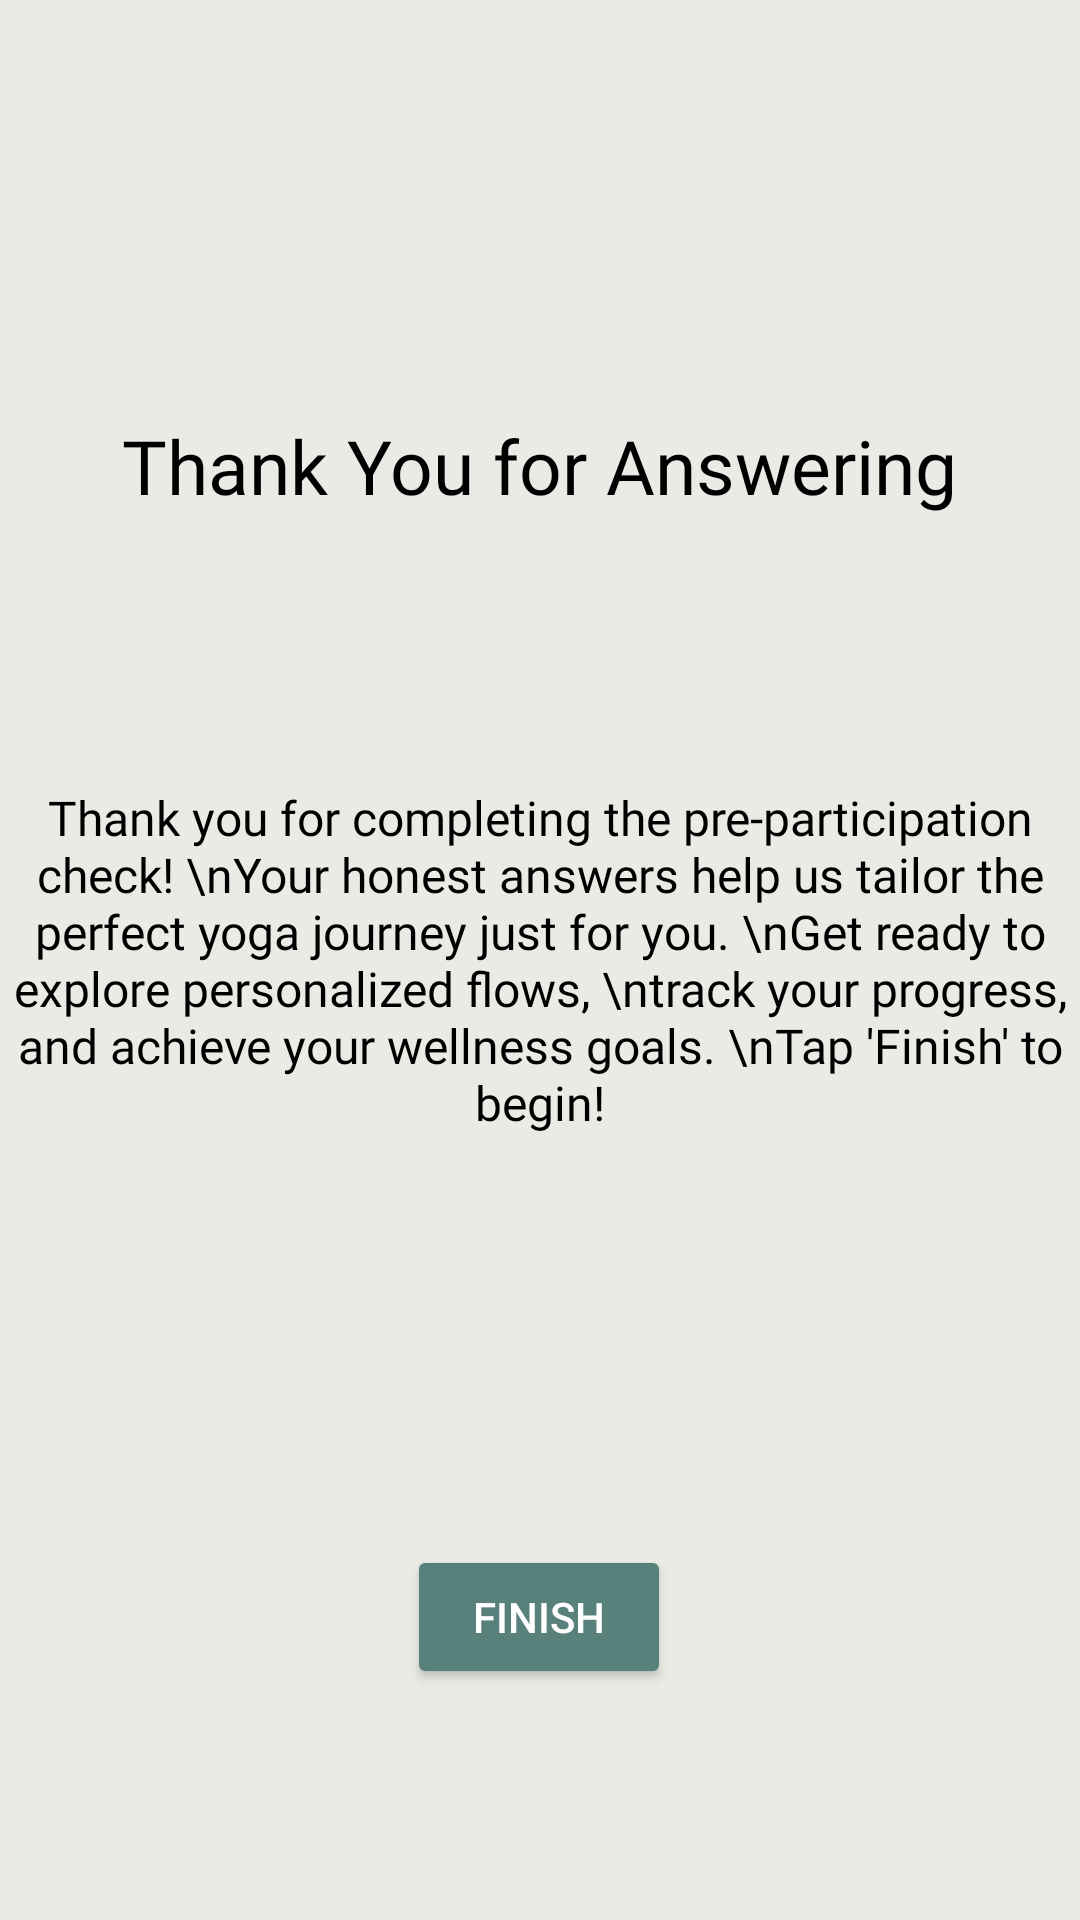

Reconstruct the res/layout file that produces this screen, plus the resources it refers to.
<!-- AndroidManifest.xml: application theme Theme.YogArena -->
<!-- res/layout/fragment_thankyou_answering.xml -->
<?xml version="1.0" encoding="utf-8"?>
<androidx.constraintlayout.widget.ConstraintLayout xmlns:android="http://schemas.android.com/apk/res/android"
    xmlns:app="http://schemas.android.com/apk/res-auto"
    xmlns:tools="http://schemas.android.com/tools"
    android:layout_width="match_parent"
    android:layout_height="match_parent"
    tools:context=".thankyou_answering"
    android:background="#E9EBE5">

    

    <TextView
        android:id="@+id/textView4"
        android:layout_width="wrap_content"
        android:layout_height="wrap_content"
        android:fontFamily="@font/merriweather_bold"
        android:text="Thank You for Answering"
        android:textSize="25sp"
        app:layout_constraintBottom_toBottomOf="parent"
        app:layout_constraintEnd_toEndOf="parent"
        app:layout_constraintHorizontal_bias="0.499"
        app:layout_constraintStart_toStartOf="parent"
        app:layout_constraintTop_toTopOf="parent"
        app:layout_constraintVertical_bias="0.228"
        android:textColor="@color/black"/>

    <Button
        android:id="@+id/Finish_button"
        android:layout_width="wrap_content"
        android:layout_height="wrap_content"
        android:backgroundTint="#59817B"
        android:text="Finish"
        app:layout_constraintBottom_toBottomOf="parent"
        app:layout_constraintEnd_toEndOf="parent"
        app:layout_constraintHorizontal_bias="0.499"
        app:layout_constraintStart_toStartOf="parent"
        app:layout_constraintTop_toTopOf="parent"
        app:layout_constraintVertical_bias="0.87"
        android:textColor="@color/white"/>

    <TextView
        android:id="@+id/textView8"
        android:layout_width="wrap_content"
        android:layout_height="wrap_content"
        android:fontFamily="@font/merriweather"
        android:text="Thank you for completing the pre-participation check! \nYour honest answers help us tailor the perfect yoga journey just for you. \nGet ready to explore personalized flows, \ntrack your progress, and achieve your wellness goals. \nTap 'Finish' to begin!"
        android:textAlignment="center"
        android:textSize="16sp"
        app:layout_constraintBottom_toBottomOf="parent"
        app:layout_constraintEnd_toEndOf="parent"
        app:layout_constraintStart_toStartOf="parent"
        app:layout_constraintTop_toTopOf="parent"
        android:textColor="@color/black"/>
    <FrameLayout
        android:id="@+id/thank_you_mess"
        android:layout_width="match_parent"
        android:layout_height="match_parent"
        android:visibility="visible" />

</androidx.constraintlayout.widget.ConstraintLayout>
<!-- resources referenced by this layout -->
<resources>
  <color name="black">#FF000000</color>
  <color name="white">#FFFFFFFF</color>
  <style name="Theme.YogArena" parent="Base.Theme.YogArena" />
  <style name="Base.Theme.YogArena" parent="Theme.Material3.DayNight.NoActionBar">
          
          
      </style>
</resources>
